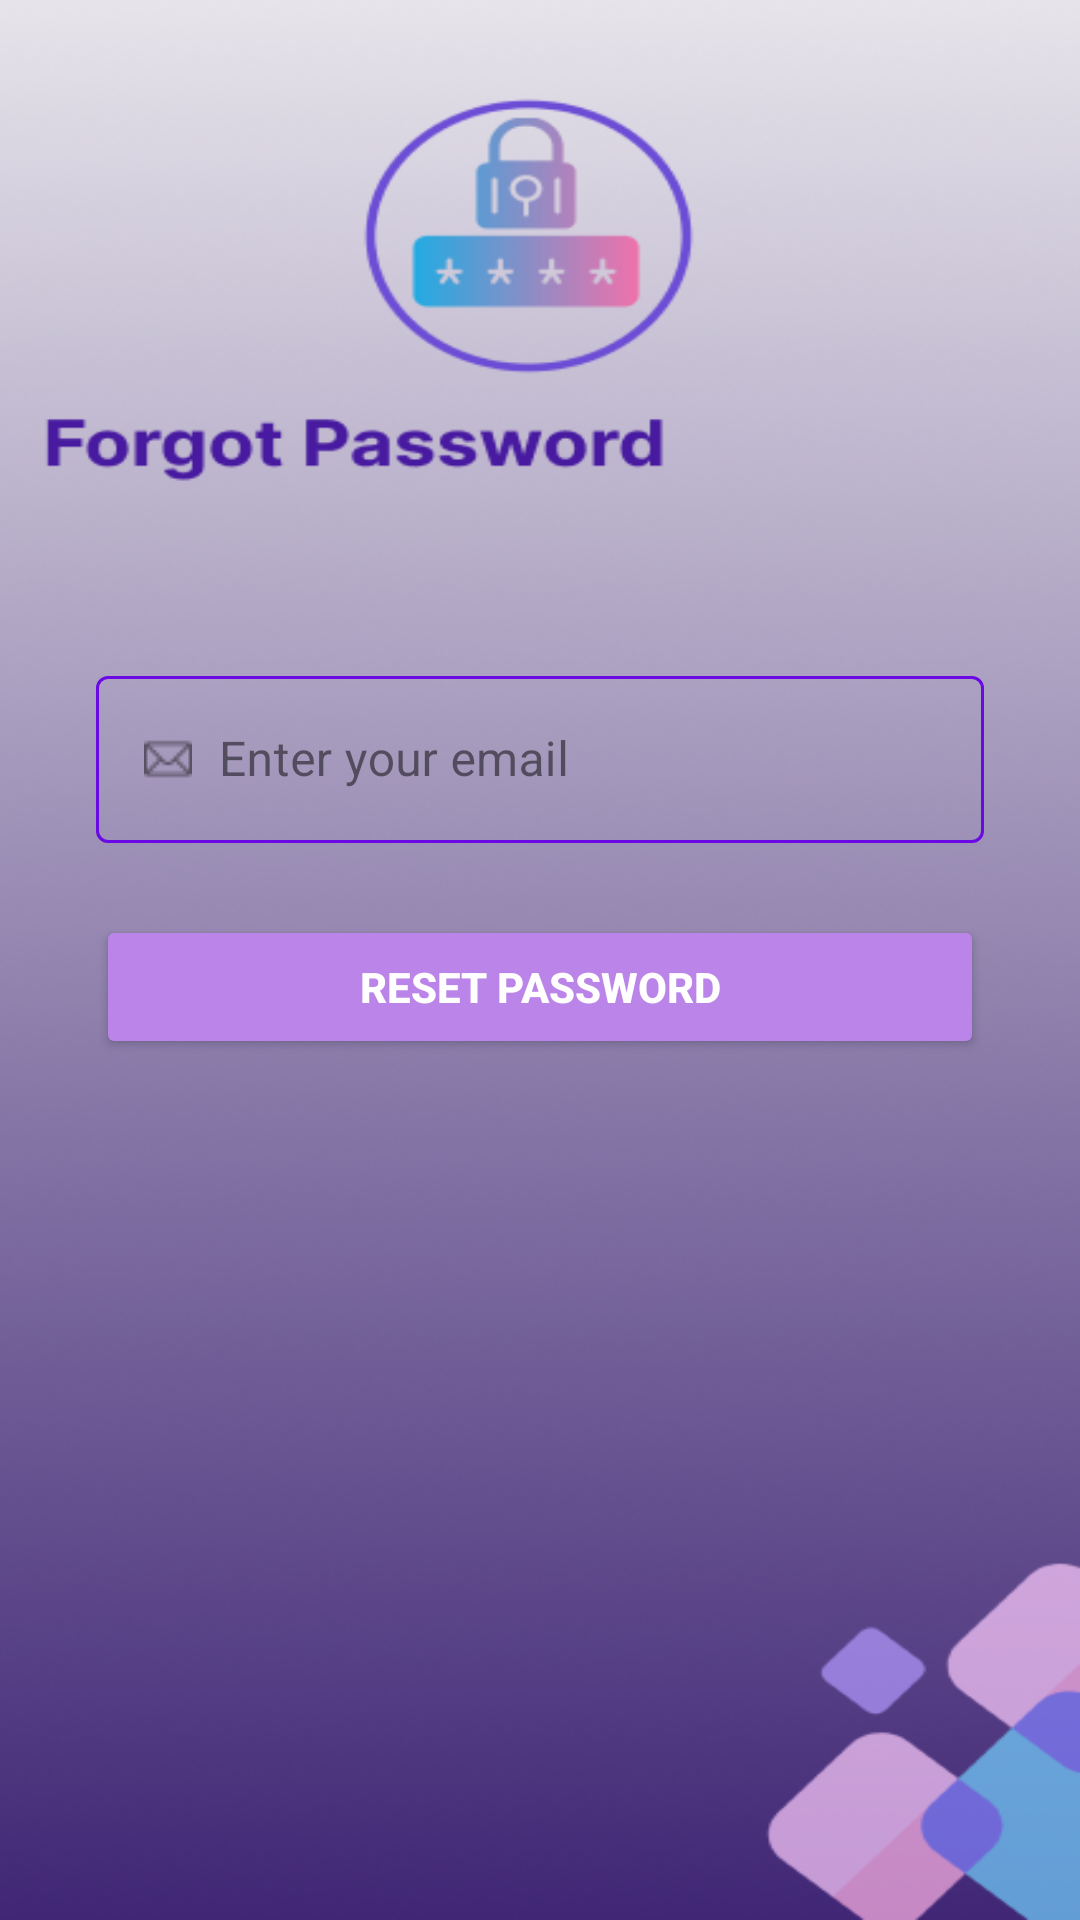

Layout XML and referenced resources for this Android screen:
<!-- AndroidManifest.xml: application theme Theme.ThryftApp -->
<!-- res/layout/activity_forgot_password.xml -->
<?xml version="1.0" encoding="utf-8"?>
<androidx.constraintlayout.widget.ConstraintLayout
    xmlns:android="http://schemas.android.com/apk/res/android"
    xmlns:app="http://schemas.android.com/apk/res-auto"
    android:layout_width="match_parent"
    android:layout_height="match_parent">

    
    <ImageView
        android:id="@+id/backgroundImage"
        android:layout_width="match_parent"
        android:layout_height="match_parent"
        android:scaleType="fitXY"
        android:src="@drawable/forgotpassword"
        app:layout_constraintTop_toTopOf="parent"
        app:layout_constraintBottom_toBottomOf="parent"
        app:layout_constraintStart_toStartOf="parent"
        app:layout_constraintEnd_toEndOf="parent"/>

    
    <com.google.android.material.textfield.TextInputLayout
        android:id="@+id/forgotEmailLayout"
        style="@style/Widget.MaterialComponents.TextInputLayout.OutlinedBox"
        android:layout_width="0dp"
        android:layout_height="wrap_content"
        android:layout_marginTop="220dp"
        android:layout_marginStart="32dp"
        android:layout_marginEnd="32dp"
        android:hint="      Enter your email"
        app:boxStrokeColor="@color/textfield_stroke_color"
        app:startIconDrawable="@drawable/ic_email"
        app:boxBackgroundColor="@android:color/transparent"
        app:layout_constraintTop_toTopOf="parent"
        app:layout_constraintStart_toStartOf="parent"
        app:layout_constraintEnd_toEndOf="parent">

        <com.google.android.material.textfield.TextInputEditText
            android:id="@+id/forgotEmailEditText"
            android:layout_width="match_parent"
            android:layout_height="wrap_content"
            android:textColor="@android:color/white" />
    </com.google.android.material.textfield.TextInputLayout>

    
    <Button
        android:id="@+id/resetPasswordButton"
        android:layout_width="0dp"
        android:layout_height="wrap_content"
        android:text="Reset Password"
        android:backgroundTint="@color/bg_splashh"
        android:textColor="@android:color/white"
        android:textStyle="bold"
        android:layout_marginTop="24dp"
        android:layout_marginStart="32dp"
        android:layout_marginEnd="32dp"
        app:layout_constraintTop_toBottomOf="@id/forgotEmailLayout"
        app:layout_constraintStart_toStartOf="parent"
        app:layout_constraintEnd_toEndOf="parent" />

    
    <TextView
        android:id="@+id/signUpFromForgotLink"
        android:layout_width="wrap_content"
        android:layout_height="wrap_content"
        android:text="Don't have an account? Sign Up"
        android:textColor="@android:color/white"
        android:textSize="14sp"
        android:layout_marginTop="350dp"
        app:layout_constraintTop_toBottomOf="@id/resetPasswordButton"
        app:layout_constraintStart_toStartOf="parent"
        app:layout_constraintEnd_toEndOf="parent"/>

</androidx.constraintlayout.widget.ConstraintLayout>
<!-- resources referenced by this layout -->
<resources>
  <color name="bg_splashh">#bb84e8</color>
  <!-- drawable forgotpassword: png bitmap (drawable, 210389 bytes) -->
  <!-- drawable ic_email: png bitmap (drawable, 487 bytes) -->
  <style name="Theme.ThryftApp" parent="Base.Theme.ThryftApp" />
  <style name="Base.Theme.ThryftApp" parent="Theme.Material3.DayNight.NoActionBar">
          <item name="android:statusBarColor">@color/colorphone</item>
          <item name="android:navigationBarColor">@color/colorphone</item>
          <item name="colorControlActivated">@color/thryft_purple</item>
          <item name="colorSurfaceVariant">@color/purple_200</item>
          <item name="android:colorBackground">@color/white</item> 
          <item name="android:textColor">@color/black</item> 
  
      </style>
  <color name="colorphone">#674fa3</color>
  <color name="thryft_purple">#6b09e4</color>
  <color name="purple_200">#CE93D8</color>
  <color name="white">#FFFFFFFF</color>
  <color name="black">#FF000000</color>
</resources>
